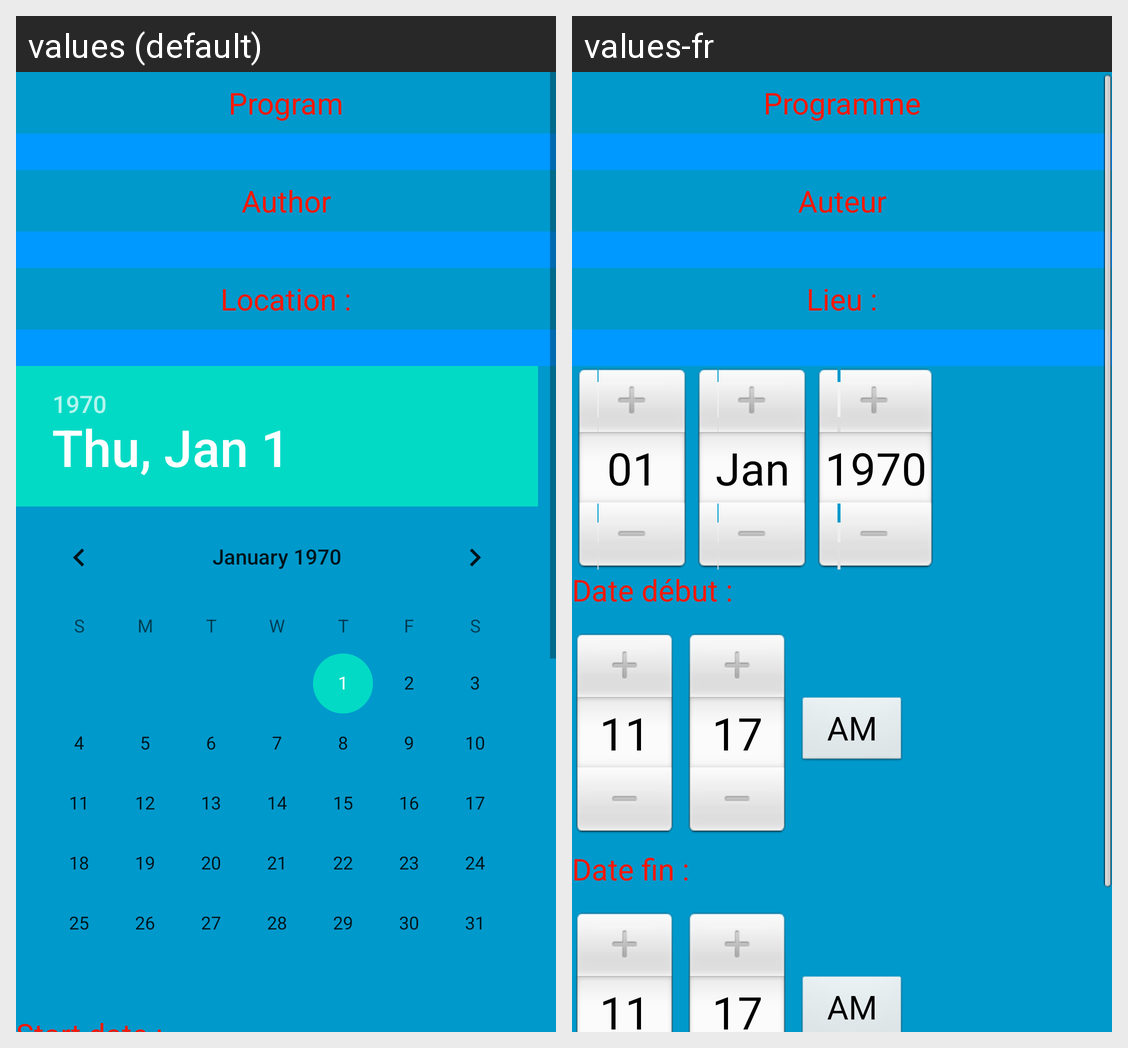

Strings drawn on this Android screen and how each of the app's shown locales translates them:
Android screen res/layout/layout_nouvelle_presentation.xml rendered under 2 locales, left to right: values (default), values-fr. Device: Nexus 5 (rendered at 1080×1920; each locale shown at half size, 540×960, under a caption strip naming it); theme AppTheme.
Strings drawn on this screen, with the default value and each locale's value (text and hints the layout hard-codes, and strings that could not be matched under every locale, appear in the picture but are not listed):

program
  values: Program
  values-fr: Programme

author
  values: Author
  values-fr: Auteur

location
  values: Location :
  values-fr: Lieu :
